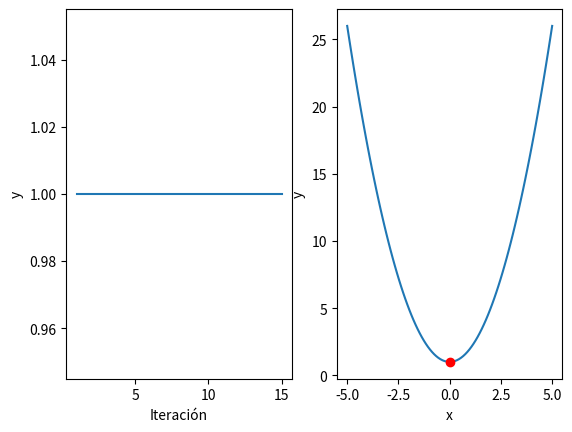

Reproduce this figure in Python.
import matplotlib.pyplot as plt
from numpy.random import randint
from numpy import linspace

# Ejemplo del gradiente descendente aplicado a la función y = x^2 + 1
# La ecuación matemática para el gradiente (derivada) es = 2*x

x_inicial = randint(10)
alpha = 0.1
n_iteraciones = 15

iteraciones = []
y = []

x = x_inicial
for i in range(n_iteraciones):
	print('------------------------')
	print('iteración ', str(i+1))

	# Calcular gradiente
	gradiente = 2*x

	# Actualizar "x" usando gradiente descendente
	x = x - alpha*gradiente

	# Almacenar iteración y valor correspondiente
	y.append(x**2 + 1)
	iteraciones.append(i+1)

	# Imprimir resultados
	print('x = ', str(x), ', y = ', str(x**2+1))

plt.subplot(1,2,1)
plt.plot(iteraciones,y)
plt.xlabel('Iteración')
plt.ylabel('y')

X = linspace(-5,5,100)
Y = X**2 + 1
plt.subplot(1,2,2)
plt.plot(X,Y,0.0,1.0,'ro')
plt.xlabel('x')
plt.ylabel('y')

plt.show()